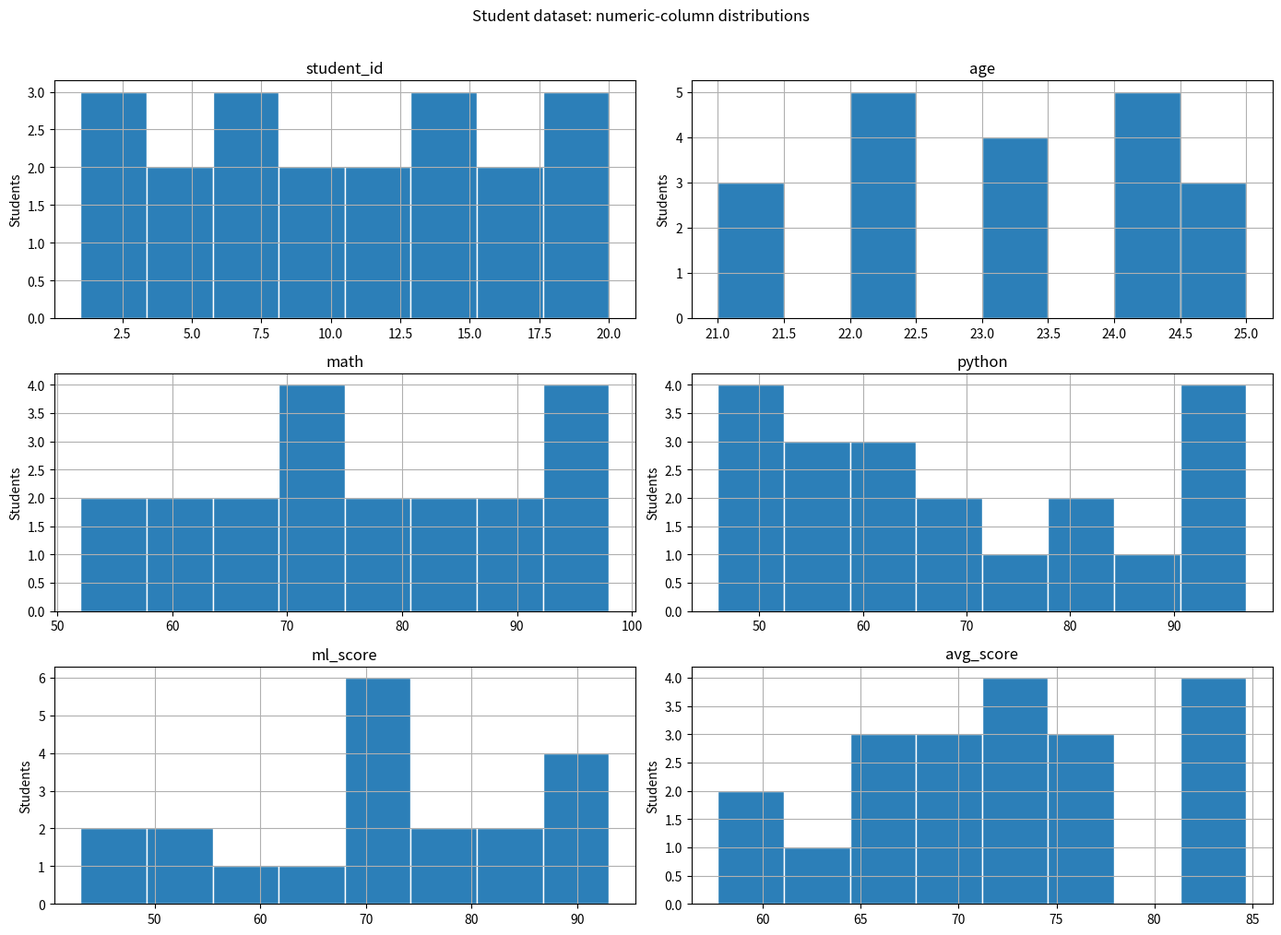
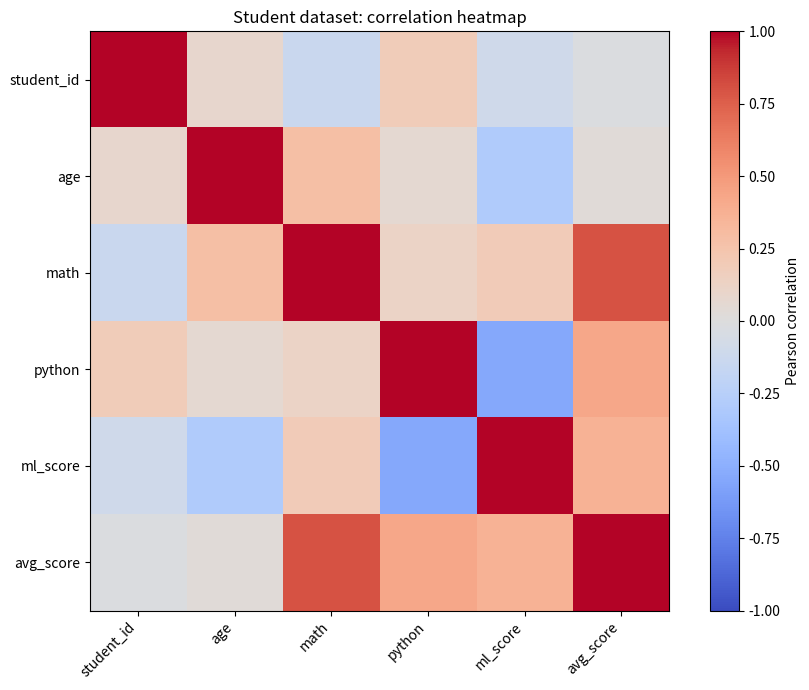
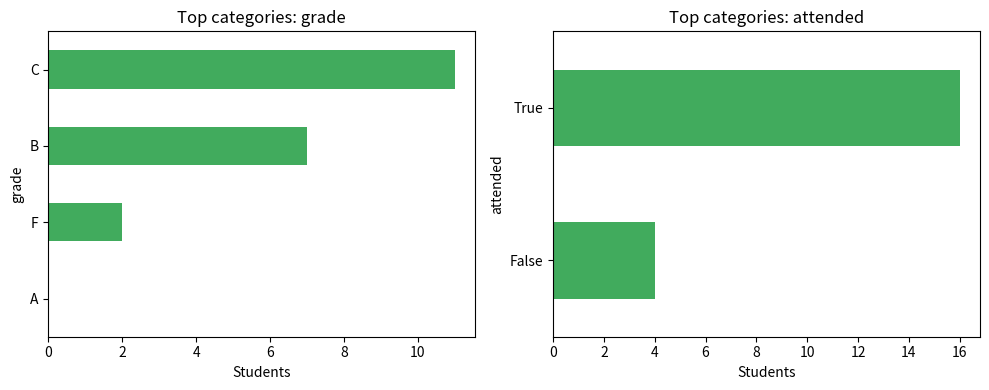

Write Python code to recreate these figures, in order.
"""W1D4 EDA on a reproducible student-performance dataset.

Run from the repository root:
    .venv\\Scripts\\python.exe src\\w1d4_eda.py

For Pyodide, load packages first:
    import pyodide
    await pyodide.loadPackage(["pandas", "numpy", "matplotlib"])
"""

from __future__ import annotations

from contextlib import redirect_stdout
from io import StringIO
import os
from pathlib import Path

os.environ.setdefault("MPLBACKEND", "Agg")

import matplotlib.pyplot as plt
import numpy as np
import pandas as pd


OUTPUT_DIR = Path("artifacts/eda")


def create_student_dataset() -> pd.DataFrame:
    """Create the supplied 20-student dataset with reproducible missing values."""
    np.random.seed(42)
    df = pd.DataFrame(
        {
            "student_id": range(1, 21),
            "name": [f"Student_{number}" for number in range(1, 21)],
            "age": np.random.randint(20, 26, 20),
            "math": np.random.randint(50, 100, 20),
            "python": np.random.randint(45, 100, 20),
            "ml_score": np.random.randint(40, 100, 20),
            "attended": np.random.choice([True, False], 20, p=[0.8, 0.2]),
        }
    )
    df.loc[[3, 7, 14], "ml_score"] = np.nan
    return df


def inspect_data(df: pd.DataFrame) -> None:
    """Run, print, and save the three required EDA inspection commands."""
    OUTPUT_DIR.mkdir(parents=True, exist_ok=True)
    with (OUTPUT_DIR / "inspection.txt").open("w", encoding="utf-8") as report:
        with redirect_stdout(report):
            print("=== Dataset Overview ===")
            print(df.head().to_string(index=False))
            print(f"\nShape: {df.shape}")
            print("\ndf.describe()")
            print(df.describe(include="all").to_string())
            print("\ndf.info()")
            info_output = StringIO()
            df.info(buf=info_output)
            print("\n".join(line.rstrip() for line in info_output.getvalue().splitlines()))
            print("\ndf.isnull().sum()")
            print(df.isnull().sum().to_string())

    print("=== Dataset Overview ===")
    print(df.head())
    print(f"\nShape: {df.shape}")
    print("\ndf.describe()")
    print(df.describe(include="all"))
    print("\ndf.info()")
    df.info()
    print("\ndf.isnull().sum()")
    print(df.isnull().sum())


def engineer_features(df: pd.DataFrame) -> pd.DataFrame:
    """Impute the ML median and create the requested average-score grade."""
    cleaned = df.copy()
    cleaned["ml_score"] = cleaned["ml_score"].fillna(cleaned["ml_score"].median())
    cleaned["avg_score"] = cleaned[["math", "python", "ml_score"]].mean(axis=1).round(1)
    cleaned["grade"] = pd.cut(
        cleaned["avg_score"],
        bins=[0, 59, 74, 89, 100],
        labels=["F", "C", "B", "A"],
        include_lowest=True,
    )
    return cleaned


def plot_numeric_distributions(df: pd.DataFrame) -> None:
    """Plot a distribution for every numeric column, including engineered scores."""
    numeric = df.select_dtypes(include="number")
    axes = numeric.hist(bins=8, figsize=(14, 10), edgecolor="white", color="#2c7fb8")
    for axis in axes.flat:
        axis.set_ylabel("Students")
    plt.suptitle("Student dataset: numeric-column distributions", y=1.01)
    plt.tight_layout()
    plt.savefig(OUTPUT_DIR / "numeric_distributions.png", dpi=180, bbox_inches="tight")
    plt.close()


def plot_correlation_heatmap(df: pd.DataFrame) -> None:
    """Plot Pearson correlations for numeric variables."""
    correlation = df.select_dtypes(include="number").corr()
    fig, axis = plt.subplots(figsize=(9, 7))
    image = axis.imshow(correlation, cmap="coolwarm", vmin=-1, vmax=1)
    axis.set_xticks(range(len(correlation)), correlation.columns, rotation=45, ha="right")
    axis.set_yticks(range(len(correlation)), correlation.index)
    fig.colorbar(image, ax=axis, label="Pearson correlation")
    axis.set_title("Student dataset: correlation heatmap")
    fig.tight_layout()
    fig.savefig(OUTPUT_DIR / "correlation_heatmap.png", dpi=180, bbox_inches="tight")
    plt.close(fig)


def plot_top_categories(df: pd.DataFrame) -> None:
    """Plot the top ten counts for the meaningful categorical features."""
    columns = ["grade", "attended"]
    fig, axes = plt.subplots(1, len(columns), figsize=(10, 4))
    for axis, column in zip(axes, columns):
        df[column].value_counts().head(10).sort_values().plot.barh(ax=axis, color="#41ab5d")
        axis.set_title(f"Top categories: {column}")
        axis.set_xlabel("Students")
    fig.tight_layout()
    fig.savefig(OUTPUT_DIR / "top_10_category_counts.png", dpi=180, bbox_inches="tight")
    plt.close(fig)


def print_feature_summary(df: pd.DataFrame) -> None:
    """Print the assignment's requested grade, ranking, and attendance summaries."""
    print("\n=== Grade Distribution ===")
    print(df["grade"].value_counts().sort_index())
    print("\n=== Top 5 Students ===")
    print(df.nlargest(5, "avg_score")[["name", "avg_score", "grade"]])
    print("\n=== Attendees vs Non-Attendees ===")
    print(df.groupby("attended")["avg_score"].agg(["mean", "count"]).round(2))


def main() -> None:
    raw_df = create_student_dataset()
    inspect_data(raw_df)
    df = engineer_features(raw_df)
    plot_numeric_distributions(df)
    plot_correlation_heatmap(df)
    plot_top_categories(df)
    print_feature_summary(df)
    print(f"\nSaved EDA artifacts to: {OUTPUT_DIR}")


if __name__ == "__main__":
    main()
